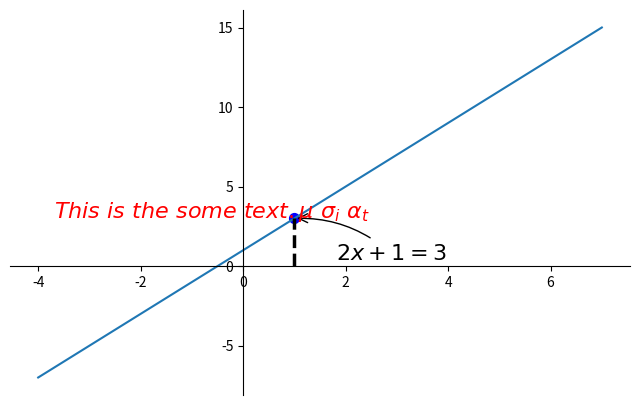

The matplotlib source for this figure:
import matplotlib.pyplot as plt
import numpy as np

x = np.linspace(-4, 7, 50)
y = 2*x+1
plt.figure(num=1, figsize=(8, 5))
plt.plot(x, y)

ax = plt.gca()
ax.spines['top'].set_color('none')
ax.spines['right'].set_color('none')
ax.xaxis.set_ticks_position('bottom')
ax.yaxis.set_ticks_position('left')
ax.spines['bottom'].set_position(('data', 0))
ax.spines['left'].set_position(('data', 0))

x0 = 1
y0 =2*x0+1
# [x0, x0]:x坐标；[0, y0]:y坐标
plt.plot([x0, x0], [0, y0], 'k--', linewidth=2.5)
plt.scatter([x0, ], [y0, ], s=50, color='b')

# 标注图标
plt.annotate(r'$2x+1=%s$' % y0, xy=(x0, y0), xycoords='data', xytext=(+30, -30),
             textcoords='offset points', fontsize=16,
             arrowprops=dict(arrowstyle='->', connectionstyle="arc3,rad=.2"))
# 标注文字
plt.text(-3.7, 3,  r'$This\ is\ the\ some\ text. \mu\ \sigma_i\ \alpha_t$',
         fontdict={'size': 16, 'color': 'r'})

plt.show()